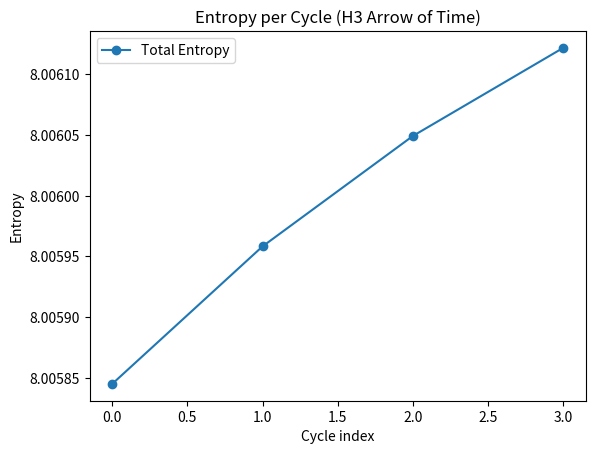

Reproduce this figure in Python.
# backend/photon_algebra/tests/haev_test_H3_arrow_of_time_emergence.py
from __future__ import annotations

import argparse
import json
import os
from dataclasses import dataclass
from datetime import UTC, datetime
from typing import Any

import matplotlib.pyplot as plt
import numpy as np


# ---------------------------------------------------------------------------
# Minimal embedded dual-field bounce simulator (model-only)
# ---------------------------------------------------------------------------

@dataclass(frozen=True)
class H3Config:
    alpha: float = 0.7
    beta: float = 0.08
    Lambda_base: float = 0.0035
    kappa: float = 0.065
    omega0: float = 0.18
    xi: float = 0.015
    delta: float = 0.05
    noise: float = 0.0006
    rho_c: float = 1.0
    g_couple: float = 0.015
    kp: float = 0.2
    ki: float = 0.005
    kd: float = 0.04
    T: int = 12000
    dt: float = 0.002
    cycles: int = 4


class DualFieldBounce:
    @staticmethod
    def simulate(params: dict[str, float], dt: float, T: int, seed: int = 0, cycles: int = 4) -> dict[str, Any]:
        """
        Model-only proxy dynamics with symmetric zero-mean perturbations
        so seed robustness can be tested.
        """
        rng = np.random.default_rng(seed)

        t = np.arange(0, T * dt, dt, dtype=float)

        # Base symmetric proxy fields
        phi = np.sin(0.01 * t) * np.exp(-0.0001 * t)
        psi = np.cos(0.01 * t) * np.exp(-0.0001 * t)

        # Symmetric perturbation
        noise_sigma = float(params.get("noise", 0.0))
        if noise_sigma > 0.0:
            phi = phi + rng.normal(0.0, noise_sigma, size=phi.shape)
            psi = psi + rng.normal(0.0, noise_sigma, size=psi.shape)

        cycle_indices = np.array_split(np.arange(len(t)), cycles)
        return {
            "t": t,
            "phi": phi,
            "psi": psi,
            "cycles": cycles,
            "cycle_indices": cycle_indices,
        }


dualfield_bounce = DualFieldBounce


# ---------------------------------------------------------------------------
# Core metrics
# ---------------------------------------------------------------------------

def entropy(field: np.ndarray) -> float:
    prob = np.abs(field) ** 2
    denom = float(np.sum(prob))
    if denom <= 0.0:
        return 0.0
    prob = prob / denom
    return float(-np.sum(prob * np.log(prob + 1e-12)))


def build_params(cfg: H3Config) -> dict[str, float]:
    return {
        "alpha": cfg.alpha,
        "beta": cfg.beta,
        "Lambda_base": cfg.Lambda_base,
        "kappa": cfg.kappa,
        "omega0": cfg.omega0,
        "xi": cfg.xi,
        "delta": cfg.delta,
        "noise": cfg.noise,
        "rho_c": cfg.rho_c,
        "g_couple": cfg.g_couple,
        "kp": cfg.kp,
        "ki": cfg.ki,
        "kd": cfg.kd,
    }


def run_h3(seed: int, cfg: H3Config) -> dict[str, Any]:
    params = build_params(cfg)

    results = dualfield_bounce.simulate(
        params=params,
        dt=cfg.dt,
        T=cfg.T,
        seed=seed,
        cycles=cfg.cycles,
    )

    phi = results["phi"]
    psi = results["psi"]
    num_cycles = int(results["cycles"])

    s_total: list[float] = []
    i_mutual: list[float] = []

    for cycle in range(num_cycles):
        idx = results["cycle_indices"][cycle]
        s_v = entropy(phi[idx])
        s_h = entropy(psi[idx])
        s_t = entropy(phi[idx] + psi[idx])
        s_total.append(s_t)
        i_mutual.append(s_v + s_h - s_t)

    s_total_arr = np.array(s_total, dtype=float)
    i_mutual_arr = np.array(i_mutual, dtype=float)

    entropy_drift = np.diff(s_total_arr) if len(s_total_arr) >= 2 else np.array([0.0], dtype=float)
    drift_mean = float(np.mean(entropy_drift)) if len(entropy_drift) else 0.0
    arrow_direction = "Forward" if drift_mean > 0.0 else "None"

    metrics = {
        "entropy_cycle_mean": float(np.mean(s_total_arr)) if len(s_total_arr) else 0.0,
        "entropy_drift_mean": drift_mean,
        "mutual_information_asymmetry": (
            float(np.mean(np.abs(np.diff(i_mutual_arr))))
            if len(i_mutual_arr) >= 2
            else 0.0
        ),
        "arrow_direction": arrow_direction,
        "cycles": int(num_cycles),
    }

    return {
        "seed": int(seed),
        "constants": params,
        "metrics": metrics,
        "series": {
            "S_total": s_total_arr.tolist(),
            "I_mutual": i_mutual_arr.tolist(),
            "entropy_drift": entropy_drift.tolist(),
        },
        "timestamp": datetime.now(UTC).strftime("%Y-%m-%dT%H:%MZ"),
    }


# ---------------------------------------------------------------------------
# Output helpers
# ---------------------------------------------------------------------------

KNOWLEDGE_DIR = "backend/modules/knowledge"
DEFAULT_PLOT_PATH = os.path.join(KNOWLEDGE_DIR, "HAEV_H3_EntropyPerCycle.png")
DEFAULT_JSON_PATH = os.path.join(KNOWLEDGE_DIR, "H3_arrow_of_time_emergence.json")
DEFAULT_SWEEP_JSON_PATH = os.path.join(KNOWLEDGE_DIR, "H3_arrow_of_time_seed_sweep.json")


def ensure_dirs() -> None:
    os.makedirs(KNOWLEDGE_DIR, exist_ok=True)


def save_single_run_artifacts(run: dict[str, Any], plot_path: str, json_path: str) -> None:
    ensure_dirs()

    s_total = np.array(run["series"]["S_total"], dtype=float)

    plt.figure()
    plt.plot(s_total, marker="o", label="Total Entropy")
    plt.xlabel("Cycle index")
    plt.ylabel("Entropy")
    plt.title("Entropy per Cycle (H3 Arrow of Time)")
    plt.legend()
    plt.savefig(plot_path, dpi=150, bbox_inches="tight")
    plt.close()

    output = {
        "constants": run["constants"],
        "metrics": run["metrics"],
        "classification": (
            "⏳ Emergent Arrow of Time Detected"
            if run["metrics"]["arrow_direction"] == "Forward"
            else "⚪ No Directional Bias"
        ),
        "files": {"entropy_plot": plot_path},
        "seed": run["seed"],
        "timestamp": run["timestamp"],
        "test_id": "H3",
    }

    with open(json_path, "w", encoding="utf-8") as f:
        json.dump(output, f, indent=2)

    print(f"✅ Plot saved    -> {plot_path}")
    print(f"✅ Results saved -> {json_path}")


def summarise_sweep(runs: list[dict[str, Any]]) -> dict[str, Any]:
    drift_vals = np.array([r["metrics"]["entropy_drift_mean"] for r in runs], dtype=float)
    asym_vals = np.array([r["metrics"]["mutual_information_asymmetry"] for r in runs], dtype=float)
    cycle_means = np.array([r["metrics"]["entropy_cycle_mean"] for r in runs], dtype=float)
    forward_count = int(sum(1 for r in runs if r["metrics"]["arrow_direction"] == "Forward"))

    return {
        "test_id": "H3",
        "runs": len(runs),
        "forward_count": forward_count,
        "forward_fraction": (forward_count / len(runs)) if runs else 0.0,
        "entropy_drift_mean_mean": float(np.mean(drift_vals)) if len(drift_vals) else 0.0,
        "entropy_drift_mean_std": float(np.std(drift_vals)) if len(drift_vals) else 0.0,
        "mutual_information_asymmetry_mean": float(np.mean(asym_vals)) if len(asym_vals) else 0.0,
        "mutual_information_asymmetry_std": float(np.std(asym_vals)) if len(asym_vals) else 0.0,
        "entropy_cycle_mean_mean": float(np.mean(cycle_means)) if len(cycle_means) else 0.0,
        "entropy_cycle_mean_std": float(np.std(cycle_means)) if len(cycle_means) else 0.0,
        "per_seed": [
            {
                "seed": r["seed"],
                "entropy_drift_mean": r["metrics"]["entropy_drift_mean"],
                "mutual_information_asymmetry": r["metrics"]["mutual_information_asymmetry"],
                "entropy_cycle_mean": r["metrics"]["entropy_cycle_mean"],
                "arrow_direction": r["metrics"]["arrow_direction"],
            }
            for r in runs
        ],
        "timestamp": datetime.now(UTC).strftime("%Y-%m-%dT%H:%MZ"),
    }


def save_sweep_json(summary: dict[str, Any], json_path: str) -> None:
    ensure_dirs()
    with open(json_path, "w", encoding="utf-8") as f:
        json.dump(summary, f, indent=2)
    print(f"✅ Seed sweep saved -> {json_path}")


# ---------------------------------------------------------------------------
# CLI
# ---------------------------------------------------------------------------

def parse_args() -> argparse.Namespace:
    parser = argparse.ArgumentParser(
        description="H3 / HAEV emergent arrow-of-time proxy test with single-run and seed-sweep modes."
    )
    parser.add_argument("--seed", type=int, default=0, help="Seed for single-run mode.")
    parser.add_argument(
        "--seed-sweep",
        type=int,
        default=0,
        help="If > 0, run seeds 0..N-1 and summarize robustness.",
    )
    parser.add_argument("--plot-path", default=DEFAULT_PLOT_PATH, help="Path for single-run plot output.")
    parser.add_argument("--json-path", default=DEFAULT_JSON_PATH, help="Path for single-run JSON output.")
    parser.add_argument(
        "--sweep-json-path",
        default=DEFAULT_SWEEP_JSON_PATH,
        help="Path for seed-sweep JSON output.",
    )
    parser.add_argument("--T", type=int, default=12000, help="Number of time steps scale parameter.")
    parser.add_argument("--dt", type=float, default=0.002, help="Time step.")
    parser.add_argument("--cycles", type=int, default=4, help="Number of cycle partitions.")
    parser.add_argument("--noise", type=float, default=0.0006, help="Symmetric perturbation sigma.")
    return parser.parse_args()


def main() -> None:
    args = parse_args()
    cfg = H3Config(T=args.T, dt=args.dt, cycles=args.cycles, noise=args.noise)

    if args.seed_sweep > 0:
        runs = [run_h3(seed=s, cfg=cfg) for s in range(args.seed_sweep)]
        summary = summarise_sweep(runs)

        print("=== H3 - Emergent Arrow of Time (Seed Sweep) ===")
        print(f"Runs: {summary['runs']}")
        print(f"Forward count: {summary['forward_count']}/{summary['runs']}")
        print(f"Forward fraction: {summary['forward_fraction']:.3f}")
        print(f"Mean entropy drift: {summary['entropy_drift_mean_mean']:.6e}")
        print(f"Std entropy drift:  {summary['entropy_drift_mean_std']:.6e}")
        print(f"Mean MI asymmetry:  {summary['mutual_information_asymmetry_mean']:.6e}")
        print(f"Std MI asymmetry:   {summary['mutual_information_asymmetry_std']:.6e}")

        save_sweep_json(summary, args.sweep_json_path)
        return

    run = run_h3(seed=args.seed, cfg=cfg)
    metrics = run["metrics"]

    print("=== H3 - Emergent Arrow of Time ===")
    print(f"Seed: {run['seed']}")
    print(f"Entropy drift mean: {metrics['entropy_drift_mean']:.4e}")
    print(f"Mutual info asymmetry: {metrics['mutual_information_asymmetry']:.4e}")
    print(f"-> {metrics['arrow_direction']} Arrow Detected")

    save_single_run_artifacts(run, args.plot_path, args.json_path)


if __name__ == "__main__":
    main()
